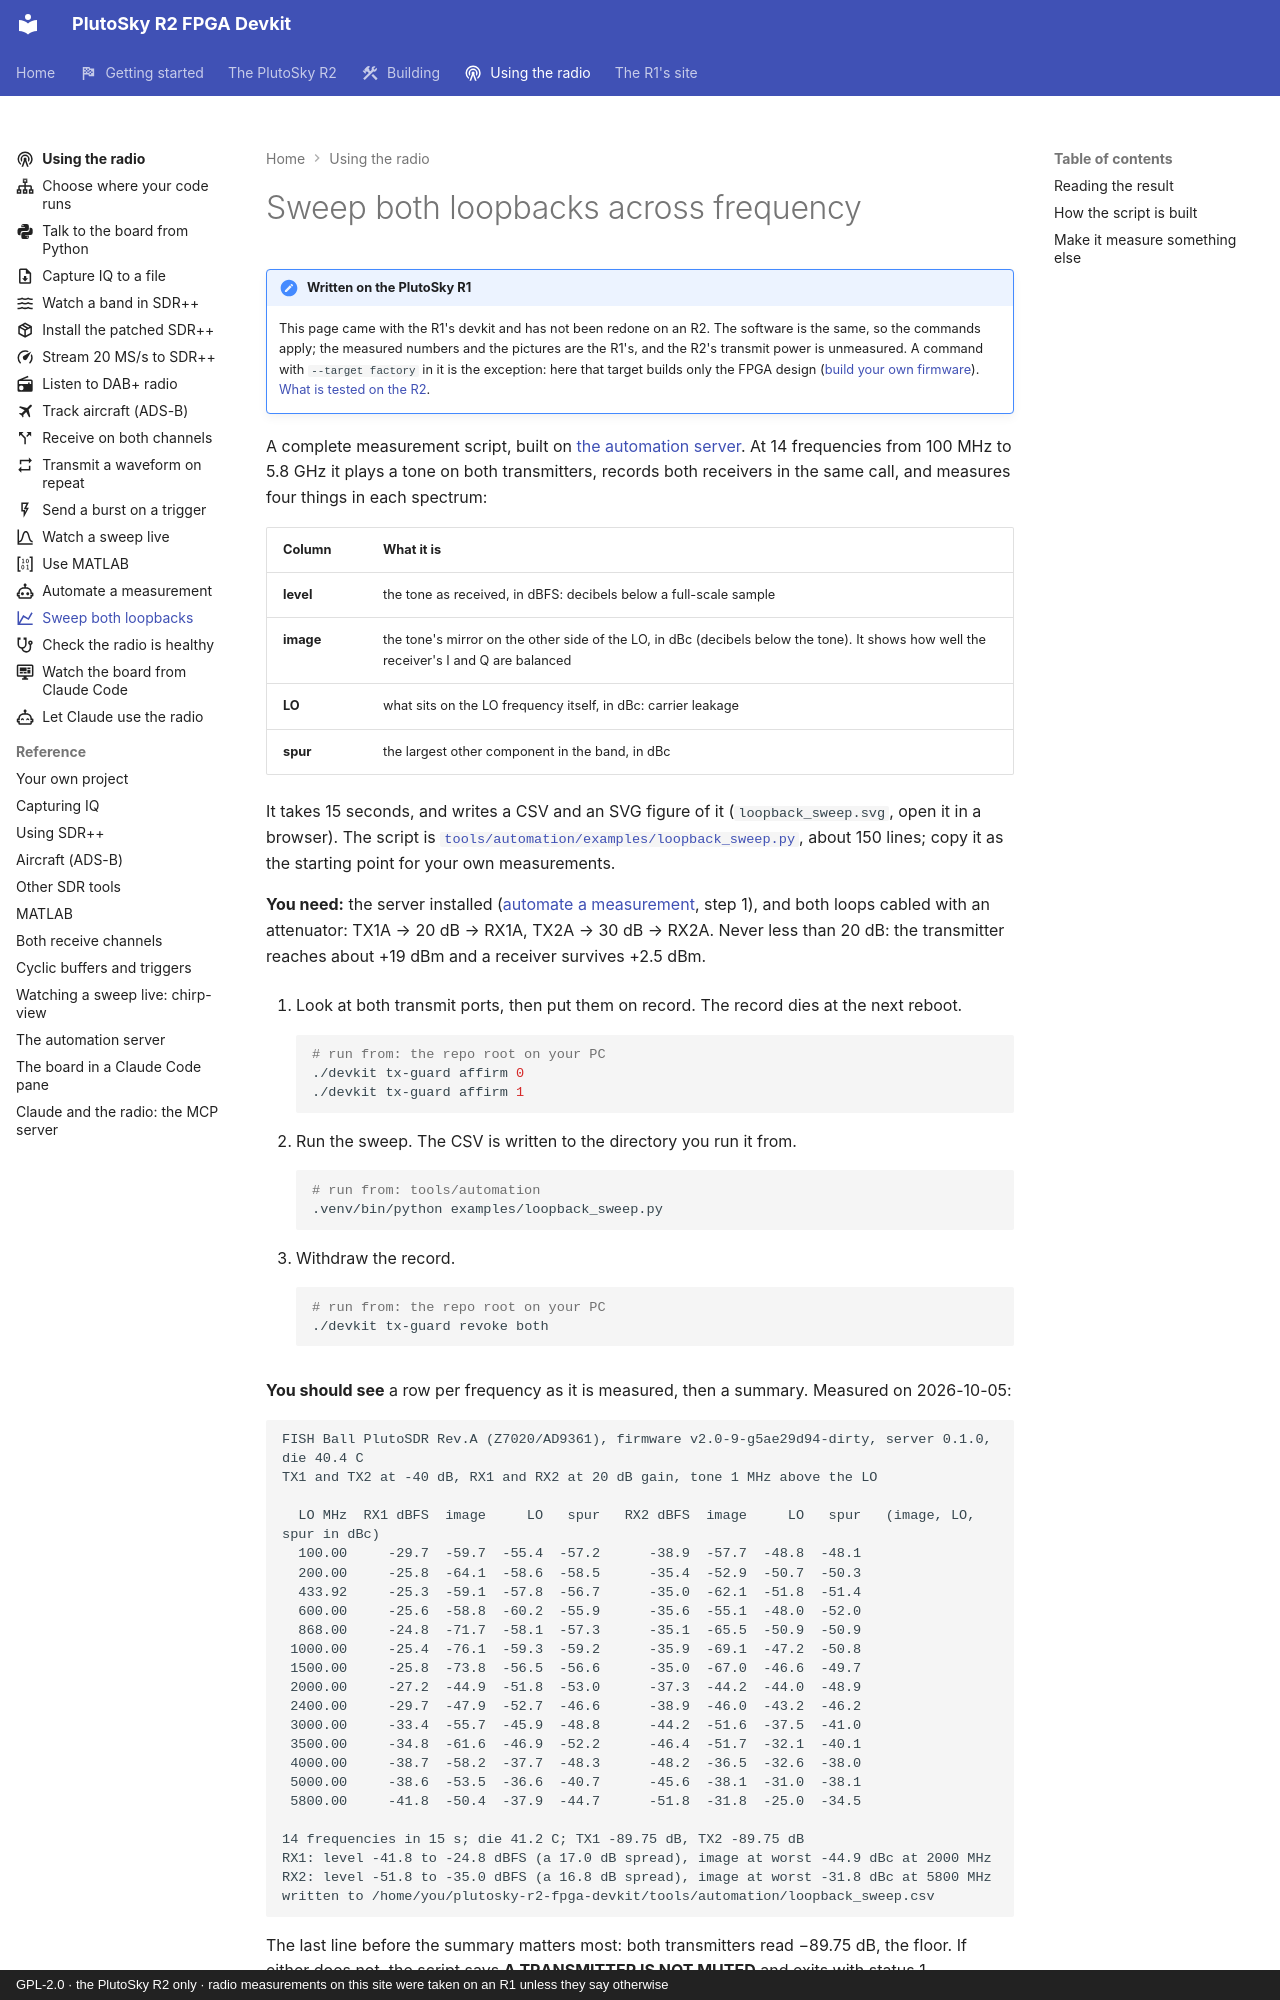

repository: matsvandamme/plutosky-r2-fpga-devkit · page: radio/sweep-a-loopback/index.html · generator: mkdocs · copyright: GPL-2.0 · the PlutoSky R2 only · radio measurements on this site were taken on an R1 unless they say otherwise

---
icon: material/chart-line
description: A complete automation script - both loopbacks swept from 100 MHz to 5.8 GHz, measured, written to a CSV.
---

# Sweep both loopbacks across frequency

!!! note "Written on the PlutoSky R1"
    This page came with the R1's devkit and has not been redone on an R2. The
    software is the same, so the commands apply; the measured numbers and the
    pictures are the R1's, and the R2's transmit power is unmeasured. A command with
    `--target factory` in it is the exception: here that target builds only
    the FPGA design ([build your own firmware](../build/index.md)).
    [What is tested on the R2](../plutosky-r2.md#what-is-tested-and-what-is-not).

A complete measurement script, built on [the automation server](../automation.md).
At 14 frequencies from 100 MHz to 5.8 GHz it plays a tone on both transmitters,
records both receivers in the same call, and measures four things in each
spectrum:

| Column | What it is |
|---|---|
| **level** | the tone as received, in dBFS: decibels below a full-scale sample |
| **image** | the tone's mirror on the other side of the LO, in dBc (decibels below the tone). It shows how well the receiver's I and Q are balanced |
| **LO** | what sits on the LO frequency itself, in dBc: carrier leakage |
| **spur** | the largest other component in the band, in dBc |

It takes 15 seconds, and writes a CSV and an SVG figure of it (`loopback_sweep.svg`, open it in a browser). The script is
[`tools/automation/examples/loopback_sweep.py`](../../tools/automation/examples/loopback_sweep.py),
about 150 lines; copy it as the starting point for your own measurements.

**You need:** the server installed ([automate a measurement](automate-measurements.md), step 1),
and both loops cabled with an attenuator: TX1A → 20 dB → RX1A, TX2A → 30 dB → RX2A.
Never less than 20 dB: the transmitter reaches about +19 dBm and a receiver
survives +2.5 dBm.

1. Look at both transmit ports, then put them on record. The record dies at the
   next reboot.

    ```bash
    # run from: the repo root on your PC
    ./devkit tx-guard affirm 0
    ./devkit tx-guard affirm 1
    ```

2. Run the sweep. The CSV is written to the directory you run it from.

    ```bash
    # run from: tools/automation
    .venv/bin/python examples/loopback_sweep.py
    ```

3. Withdraw the record.

    ```bash
    # run from: the repo root on your PC
    ./devkit tx-guard revoke both
    ```

**You should see** a row per frequency as it is measured, then a summary.
Measured on 2026-10-05:

```text
FISH Ball PlutoSDR Rev.A (Z7020/AD9361), firmware v2.0-9-g5ae29d94-dirty, server 0.1.0, die 40.4 C
TX1 and TX2 at -40 dB, RX1 and RX2 at 20 dB gain, tone 1 MHz above the LO

  LO MHz  RX1 dBFS  image     LO   spur   RX2 dBFS  image     LO   spur   (image, LO, spur in dBc)
  100.00     -29.7  -59.7  -55.4  -57.2      -38.9  -57.7  -48.8  -48.1
  200.00     -25.8  -64.1  -58.6  -58.5      -35.4  -52.9  -50.7  -50.3
  433.92     -25.3  -59.1  -57.8  -56.7      -35.0  -62.1  -51.8  -51.4
  600.00     -25.6  -58.8  -60.2  -55.9      -35.6  -55.1  -48.0  -52.0
  868.00     -24.8  -71.7  -58.1  -57.3      -35.1  -65.5  -50.9  -50.9
 1000.00     -25.4  -76.1  -59.3  -59.2      -35.9  -69.1  -47.2  -50.8
 1500.00     -25.8  -73.8  -56.5  -56.6      -35.0  -67.0  -46.6  -49.7
 2000.00     -27.2  -44.9  -51.8  -53.0      -37.3  -44.2  -44.0  -48.9
 2400.00     -29.7  -47.9  -52.7  -46.6      -38.9  -46.0  -43.2  -46.2
 3000.00     -33.4  -55.7  -45.9  -48.8      -44.2  -51.6  -37.5  -41.0
 3500.00     -34.8  -61.6  -46.9  -52.2      -46.4  -51.7  -32.1  -40.1
 4000.00     -38.7  -58.2  -37.7  -48.3      -48.2  -36.5  -32.6  -38.0
 5000.00     -38.6  -53.5  -36.6  -40.7      -45.6  -38.1  -31.0  -38.1
 5800.00     -41.8  -50.4  -37.9  -44.7      -51.8  -31.8  -25.0  -34.5

14 frequencies in 15 s; die 41.2 C; TX1 -89.75 dB, TX2 -89.75 dB
RX1: level -41.8 to -24.8 dBFS (a 17.0 dB spread), image at worst -44.9 dBc at 2000 MHz
RX2: level -51.8 to -35.0 dBFS (a 16.8 dB spread), image at worst -31.8 dBc at 5800 MHz
written to /home/you/plutosky-r2-fpga-devkit/tools/automation/loopback_sweep.csv
```
